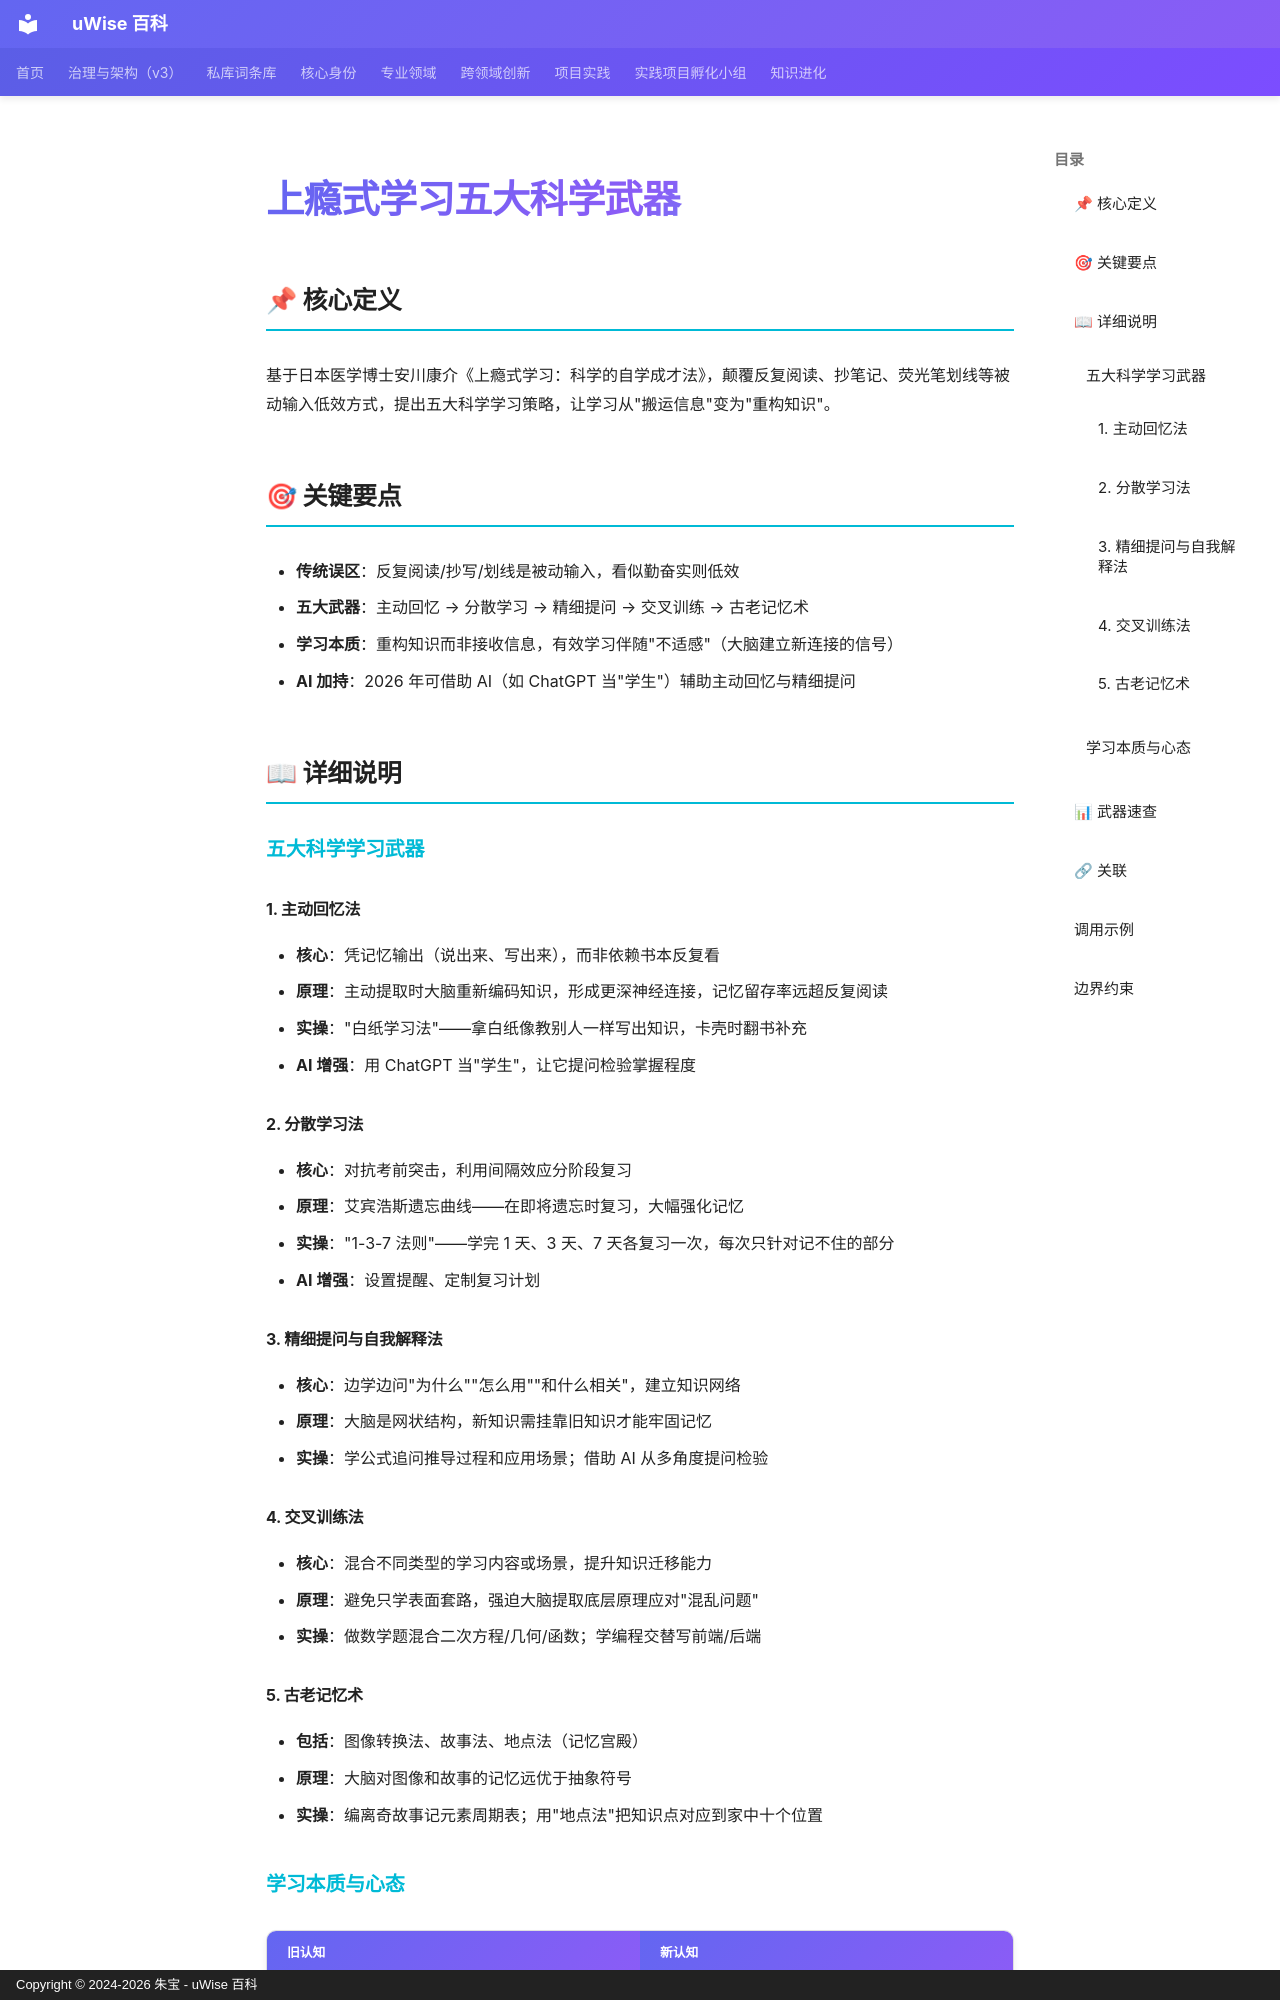

repository: zhubao315/uWise · page: vault-encyclopedia/md-4b8d2a84/index.html · generator: mkdocs · copyright: Copyright © 2024-2026 朱宝 - uWise 百科

---
title: "上瘾式学习五大科学武器"
description: "基于日本医学博士安川康介《上瘾式学习：科学的自学成才法》，颠覆反复阅读、抄笔记、荧光笔划线等被动输入低效方式，提出五大科学学习策略，让学习从\"搬运信息\"变为\"重构知识\"。"
---

# 上瘾式学习五大科学武器

## 📌 核心定义

基于日本医学博士安川康介《上瘾式学习：科学的自学成才法》，颠覆反复阅读、抄笔记、荧光笔划线等被动输入低效方式，提出五大科学学习策略，让学习从"搬运信息"变为"重构知识"。

## 🎯 关键要点

- **传统误区**：反复阅读/抄写/划线是被动输入，看似勤奋实则低效
- **五大武器**：主动回忆 → 分散学习 → 精细提问 → 交叉训练 → 古老记忆术
- **学习本质**：重构知识而非接收信息，有效学习伴随"不适感"（大脑建立新连接的信号）
- **AI 加持**：2026 年可借助 AI（如 ChatGPT 当"学生"）辅助主动回忆与精细提问

## 📖 详细说明

### 五大科学学习武器

#### 1. 主动回忆法

- **核心**：凭记忆输出（说出来、写出来），而非依赖书本反复看
- **原理**：主动提取时大脑重新编码知识，形成更深神经连接，记忆留存率远超反复阅读
- **实操**："白纸学习法"——拿白纸像教别人一样写出知识，卡壳时翻书补充
- **AI 增强**：用 ChatGPT 当"学生"，让它提问检验掌握程度

#### 2. 分散学习法

- **核心**：对抗考前突击，利用间隔效应分阶段复习
- **原理**：艾宾浩斯遗忘曲线——在即将遗忘时复习，大幅强化记忆
- **实操**："1-3-7 法则"——学完 1 天、3 天、7 天各复习一次，每次只针对记不住的部分
- **AI 增强**：设置提醒、定制复习计划

#### 3. 精细提问与自我解释法

- **核心**：边学边问"为什么""怎么用""和什么相关"，建立知识网络
- **原理**：大脑是网状结构，新知识需挂靠旧知识才能牢固记忆
- **实操**：学公式追问推导过程和应用场景；借助 AI 从多角度提问检验

#### 4. 交叉训练法

- **核心**：混合不同类型的学习内容或场景，提升知识迁移能力
- **原理**：避免只学表面套路，强迫大脑提取底层原理应对"混乱问题"
- **实操**：做数学题混合二次方程/几何/函数；学编程交替写前端/后端

#### 5. 古老记忆术

- **包括**：图像转换法、故事法、地点法（记忆宫殿）
- **原理**：大脑对图像和故事的记忆远优于抽象符号
- **实操**：编离奇故事记元素周期表；用"地点法"把知识点对应到家中十个位置

### 学习本质与心态

| 旧认知 | 新认知 |
|:---|:---|
| 学习 = 接收信息 | 学习 = 重构知识 |
| 流畅感 = 学得好 | 不适感 = 在成长 |
| 完成任务 | 探索世界 |
